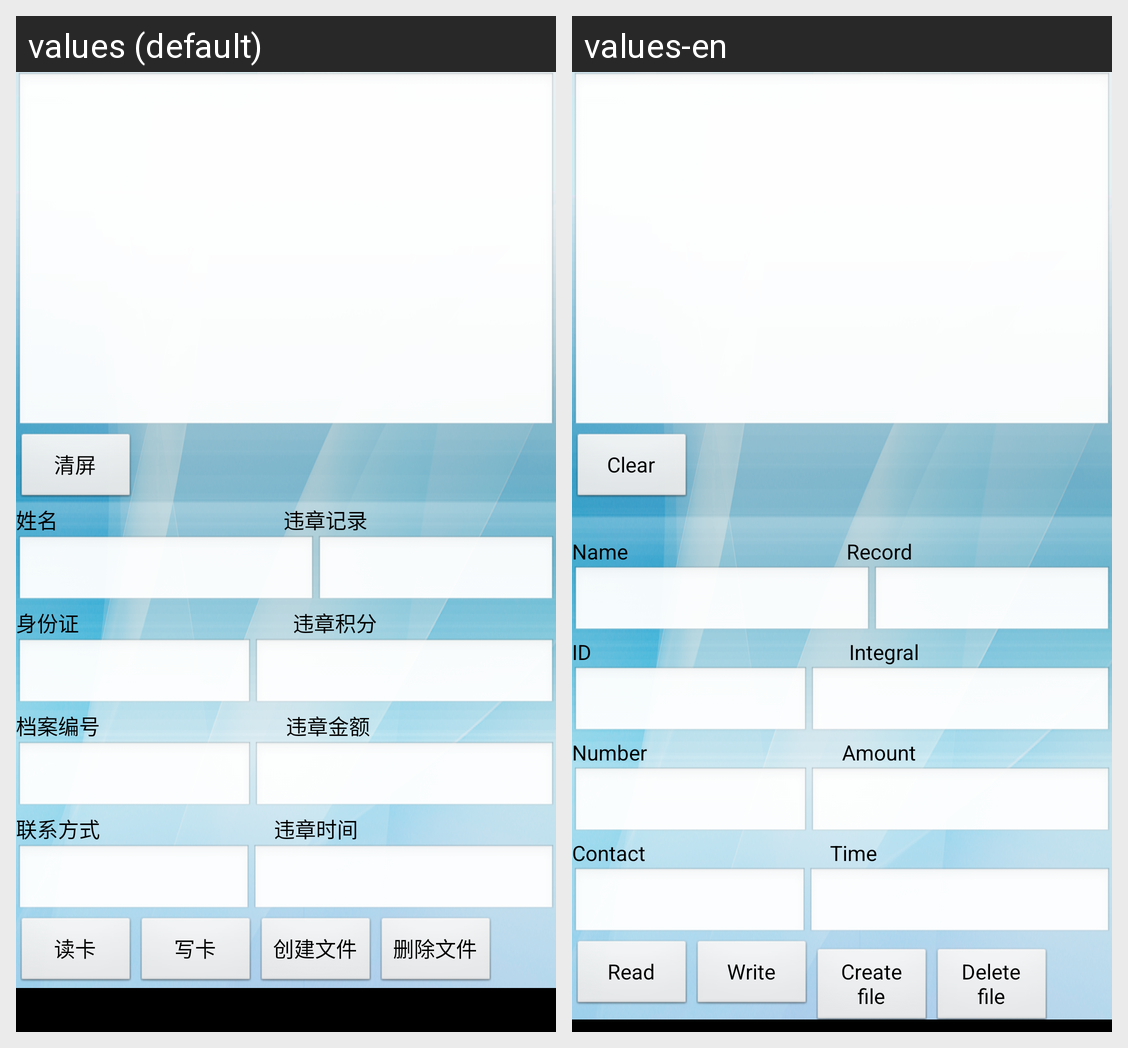

Locale-by-locale string values for the Android screen shown in this grid:
Android screen res/layout/smartcard.xml rendered under 2 locales, left to right: values (default), values-en. Device: Nexus 5 (rendered at 1080×1920; each locale shown at half size, 540×960, under a caption strip naming it); theme android:Theme.NoTitleBar.
Strings drawn on this screen, with the default value and each locale's value (text and hints the layout hard-codes, and strings that could not be matched under every locale, appear in the picture but are not listed):

button_clean
  values: 清屏
  values-en: Clear

TextView_name
  values: 姓名
  values-en: Name

TextView_records
  values: 违章记录
  values-en: Record

TextView_ID
  values: 身份证
  values-en: ID

TextView_credits
  values: 违章积分
  values-en: Integral

TextView_number
  values: 档案编号
  values-en: Number

TextView_amount
  values: 违章金额
  values-en: Amount

TextView_contact
  values: 联系方式
  values-en: Contact

TextView_time
  values: 违章时间
  values-en: Time

recv
  values: 读卡
  values-en: Read

send
  values: 写卡
  values-en: Write

button_createfile
  values: 创建文件
  values-en: Create file

button_deletefile
  values: 删除文件
  values-en: Delete file
